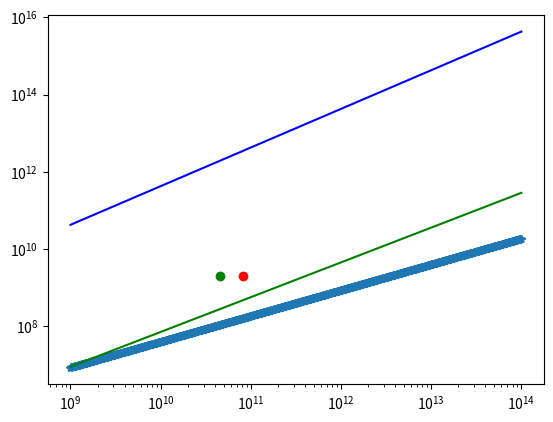

The script that saved this image:
import numpy as np
import matplotlib.pyplot as plt

# Ra = (b*g*t*h*h*h) / (kappa * nu), h= height sample, Ro = sqrt ( (b *g *t) / L) / (2 w),
# Ta = ( (2 * w * h*h) / nu)^2, Ek = 2 / sqrt (Ta), Ro = sqrt (Ra / Pr * Ta)


# Ra = 0.086Ek^(-2) from I to II ; Ra = 1.4 Ek ^(-7/4) II to III; Ra = 1.4 Ek ^ (-3/2)

# Ra = 0.086 * 2^(-2) Ta for I to II, Ra = 1.4 * 2 ^(-7/4) * Ta ^(7/8) for II to III,
# Ra = 1.4 * 2^-1.5ta^0.75 alternateive

Ra1 = []
Ra2 = []
Ra3 = []
Ra4 = []
Rac = []
Ra1_j = []
Ta = list(np.logspace(9, 14, num=1500))

for t in range(len(Ta)):
    #Ra1.append((0.086 / 4) * Ta[t]) # from I to II, non rotating to rotation affected
    #Ra2.append((1.4 * (2 ** (-7/4))) * (Ta[t] ** (7/8)))
   # Ra3.append((1.4 * (2 ** (-1.5))) * (Ta[t] ** 0.75))
    Rac.append(8.6 * (Ta[t] ** (2/3))) # Chandreshekhar
    Ra4.append((0.25 * (2 ** -1.8)) * (Ta[t] ** 0.9)) #Ecke Niemala 2014 II to III
    Ra1_j.append( (2.5 ** 2) * 6.8 * Ta[t]  ) #Transition at Ro = 2.5 Joshi et al


plt.plot(Ta, Rac,'*', Ta, Ra4, 'g-', Ta, Ra1_j, 'b-')
#plt.plot(x, y2)
plt.yscale('log')
plt.xscale('log')
# plt.plot(Ta, Ra3)
print(type(Ta))

def ro_ta (Ra, Ro, Pr):
    Ta = Ra / (Pr * (Ro **2))
    return Ta

##### Joshi et al 2017
Ra_j = 2 * (10 ** 9)
Ro_R2_m = 0.06 #Nusselt number maxima occurs at this Rossby, after ekman pumping disrupts
Ta_R2_m = ro_ta(Ra_j, Ro_R2_m, 6.8)
Ro_R2S_m = 0.08
Ta_R2S_m = ro_ta(Ra_j, Ro_R2S_m, 6.8)
plt.plot(Ta_R2_m, Ra_j, 'ro', Ta_R2S_m, Ra_j, 'go' )
plt.yscale('log')
plt.xscale('log')




plt.show()